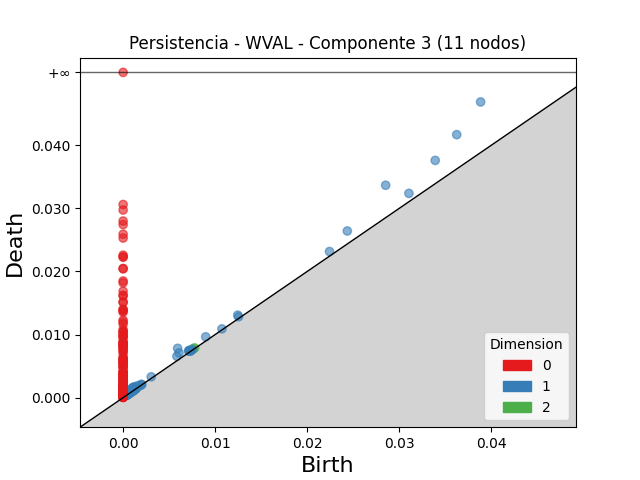

Data behind this chart, as committed beside it:
dimension, birth, death
2, 0.007536, 0.007698
2, 0.001399, 0.001537
2, 0.007684, 0.007804
2, 0.001165, 0.001269
2, 0.007788, 0.007884
2, 0.001517, 0.001596
2, 0.00135, 0.001406
2, 0.0008043, 0.0008156
2, 0.0007439, 0.0007514
2, 0.0004884, 0.0004886
1, 0.03885, 0.04687
1, 0.03625, 0.04169
1, 0.02853, 0.03366
1, 0.03391, 0.03761
1, 0.02436, 0.02642
1, 0.005922, 0.007813
1, 0.03105, 0.03237
1, 0.006069, 0.007092
1, 0.02243, 0.02316
1, 0.005838, 0.00655
1, 0.008973, 0.009639
1, 0.01245, 0.01308
1, 0.001047, 0.001612
1, 0.0008948, 0.00141
1, 0.001173, 0.00166
1, 0.001162, 0.001581
1, 0.001302, 0.001713
1, 0.001279, 0.001616
1, 0.007169, 0.007504
1, 0.001195, 0.001522
1, 0.0008832, 0.001199
1, 0.001585, 0.001888
1, 0.007105, 0.007383
1, 0.01254, 0.01282
1, 0.003052, 0.003296
1, 0.001262, 0.001493
1, 0.0007718, 0.0009865
1, 0.001134, 0.001343
1, 0.0008154, 0.001023
1, 0.001078, 0.001282
1, 0.0009584, 0.001161
1, 0.001249, 0.00145
1, 0.0009598, 0.001158
1, 0.001274, 0.001468
1, 0.001191, 0.001379
1, 0.0006187, 0.0007784
1, 0.0012, 0.00136
1, 0.01074, 0.0109
1, 0.0007055, 0.0008592
1, 0.007214, 0.007368
1, 0.007298, 0.007448
1, 0.001173, 0.001323
1, 0.0005499, 0.0006925
1, 0.000885, 0.001025
1, 0.0005722, 0.0007077
1, 0.0005707, 0.0007029
1, 0.0008118, 0.0009401
1, 0.001972, 0.00209
1, 0.000574, 0.0006907
1, 0.0005056, 0.0006165
... 469 more rows
